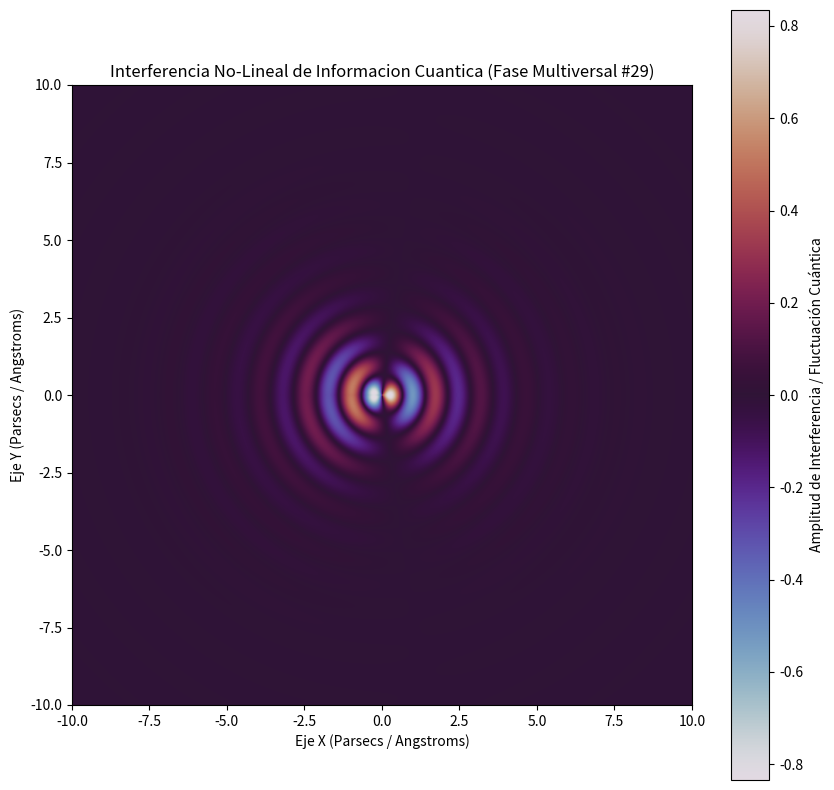

Python code for this plot:
%matplotlib inline
# Simulación Multiversal: Informacion Cuantica - Variante 29
import numpy as np
import matplotlib.pyplot as plt

# Parámetros Físicos No-Lineales
omega_1 = 4.278
omega_2 = 1.097
lambda_decay = 0.642
phase_shift = 0.301

x = np.linspace(-10, 10, 800)
y = np.linspace(-10, 10, 800)
X, Y = np.meshgrid(x, y)

# Dinámica de Fluidos / Campos Tensor-Escalares (Fase Multiversal)
R = np.sqrt(X**2 + Y**2) + 1e-5
Z = (np.sin(omega_1 * R + phase_shift) * np.cos(omega_2 * np.arctan2(Y, X))) * np.exp(-lambda_decay * R)

plt.figure(figsize=(10, 10))
plt.imshow(Z, cmap='twilight', extent=[-10, 10, -10, 10], origin='lower')
plt.colorbar(label='Amplitud de Interferencia / Fluctuación Cuántica')
plt.title(r'Interferencia No-Lineal de Informacion Cuantica (Fase Multiversal #29)')
plt.xlabel('Eje X (Parsecs / Angstroms)')
plt.ylabel('Eje Y (Parsecs / Angstroms)')
plt.show()
